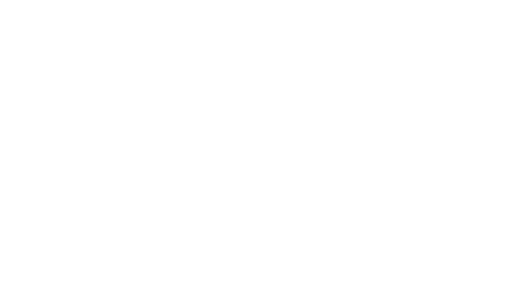
t = 0.00 s
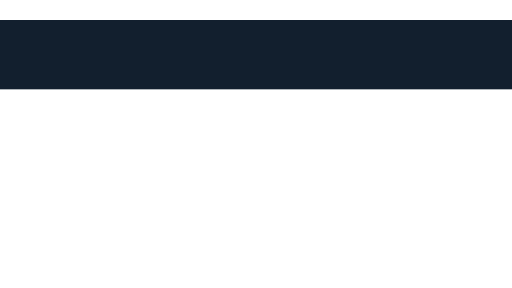
t = 0.53 s
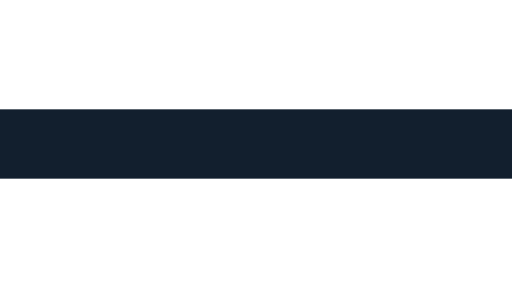
t = 1.05 s
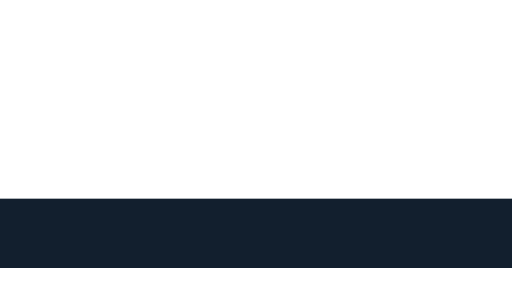
t = 1.58 s

The animated SVG that drew these frames (rendered in a browser with its animation timeline set to each time). Animation: 1 SMIL element (animateTransform=1); one cycle of 2.10 s, repeats indefinitely.

<svg xmlns="http://www.w3.org/2000/svg" xmlns:xlink="http://www.w3.org/1999/xlink" width="1920" height="1080" viewBox="0 0 1920 1080" role="img" aria-labelledby="title desc"><title id="title">Transition curtain — Lower detail</title><desc id="desc">Brief transition between chapters or models. Loop duration 2.1 seconds. Animate in a modern browser. To use in PowerPoint/video, render frames or record a timed browser playback; SVG import may be static. Transparent source canvas; export alpha as WebM/ProRes 4444 when needed. Preserve animation duration and 1920x1080 aspect ratio. Original artwork, CC BY 4.0. Attribution: AI Update Sources.</desc><defs><linearGradient id="bg" x1="0" y1="0" x2="1" y2="1"><stop stop-color="#061423"/><stop offset="1" stop-color="#0c273d"/></linearGradient><radialGradient id="soft"><stop stop-color="#53d5ec" stop-opacity=".13"/><stop offset="1" stop-color="#53d5ec" stop-opacity="0"/></radialGradient><radialGradient id="quiet"><stop stop-color="#061423" stop-opacity=".40"/><stop offset=".55" stop-color="#061423" stop-opacity=".25"/><stop offset="1" stop-color="#061423" stop-opacity="0"/></radialGradient><linearGradient id="ribbon"><stop stop-color="#53d5ec"/><stop offset=".6" stop-color="#eaf7ff"/><stop offset="1" stop-color="#e5bb69"/></linearGradient></defs><g ><animateTransform attributeName="transform" type="translate" values="0 0;0 1340" dur="2.1s" repeatCount="indefinite" /><rect x="0.00" y="-260.00" width="1920.00" height="260.00" rx="0" fill="#061423" stroke="#061423" stroke-width="0" opacity="0.95" /></g></svg>
